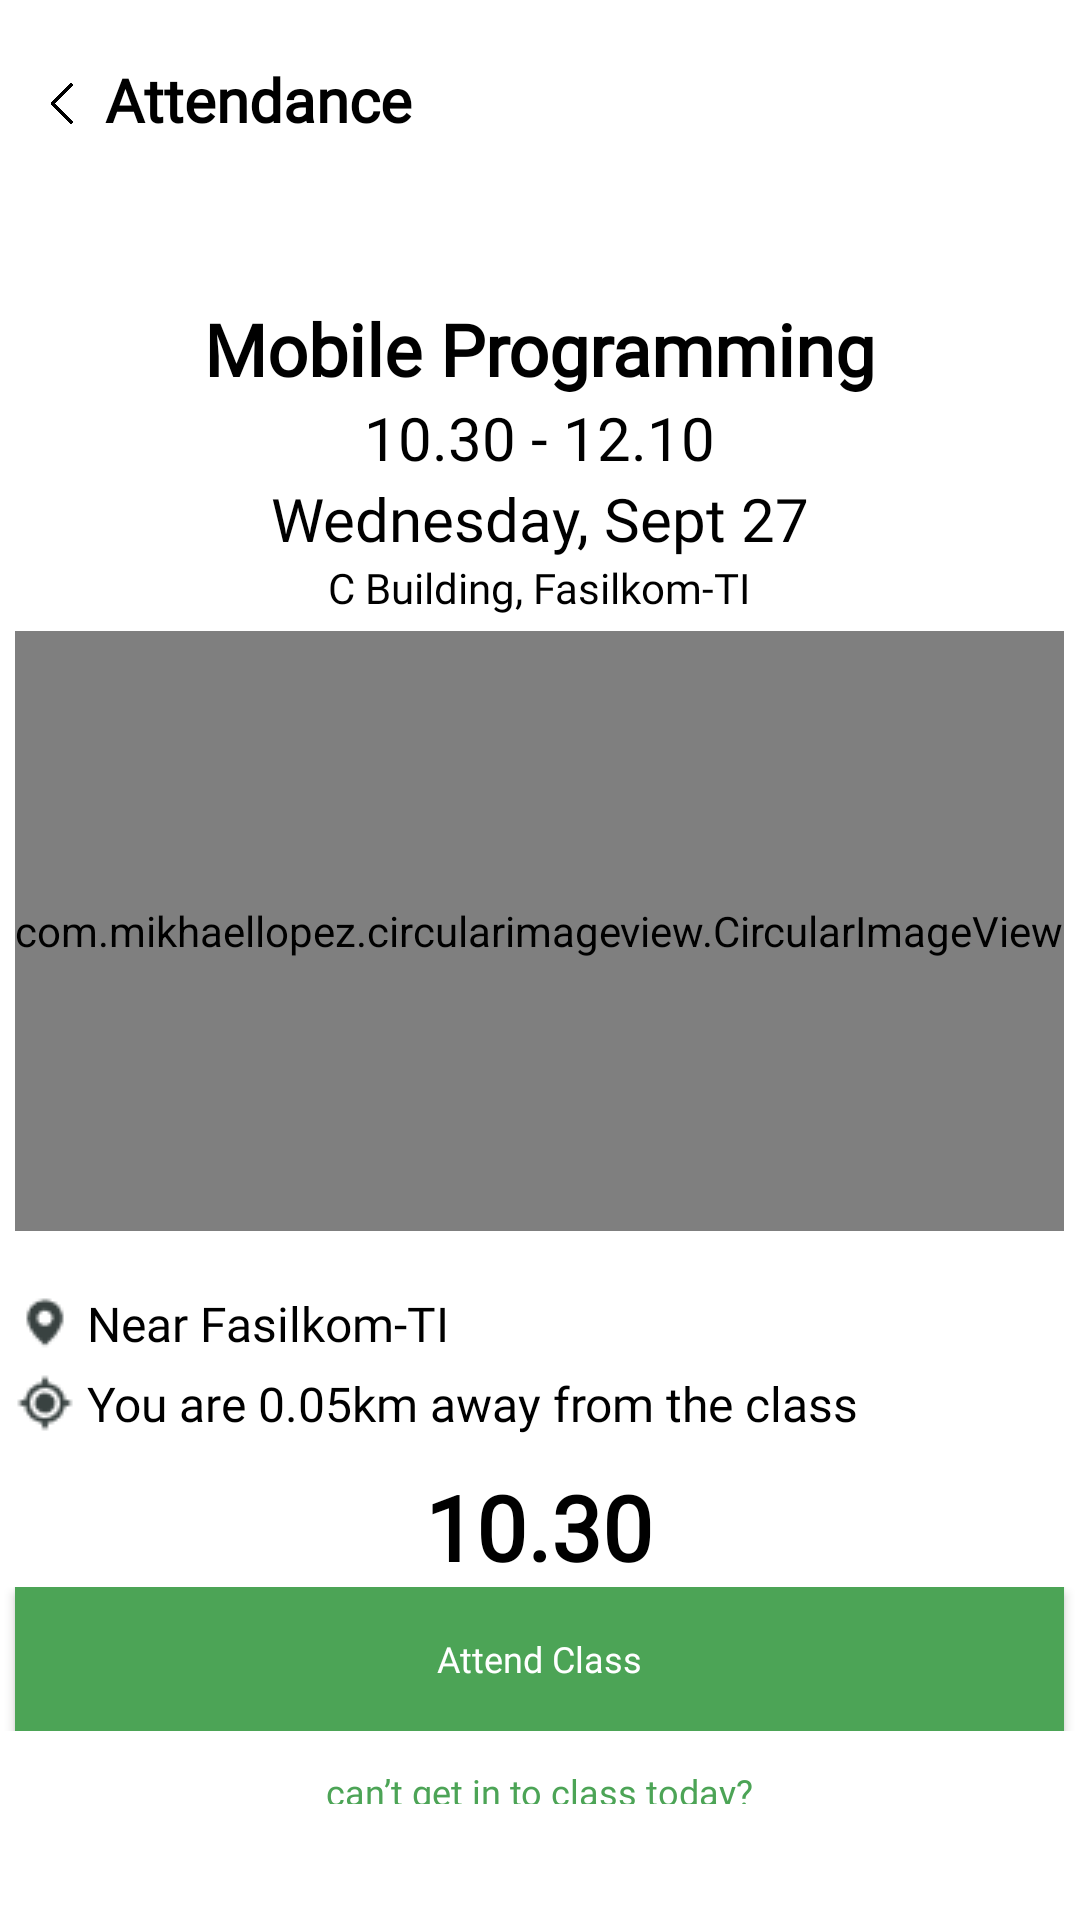

Here is an Android app screen rendered from its layout file. Give the layout XML and the strings, colors and styles it references.
<!-- AndroidManifest.xml: application theme Theme.ClassIn -->
<!-- res/layout/activity_getin_success.xml -->
<?xml version="1.0" encoding="utf-8"?>
<androidx.constraintlayout.widget.ConstraintLayout xmlns:android="http://schemas.android.com/apk/res/android"
    xmlns:app="http://schemas.android.com/apk/res-auto"
    xmlns:tools="http://schemas.android.com/tools"
    android:layout_width="match_parent"
    android:layout_height="match_parent"
    xmlns:card_view="http://schemas.android.com/apk/res-auto"
    tools:context=".ProfileActivity">

    <RelativeLayout xmlns:android="http://schemas.android.com/apk/res/android"
        xmlns:app="http://schemas.android.com/apk/res-auto"
        android:layout_width="match_parent"
        android:layout_height="match_parent">

        <ImageView
            android:id="@+id/back_mhs"
            android:layout_width="20dp"
            android:layout_height="33dp"
            app:srcCompat="@drawable/back"
            android:layout_alignParentStart="true"
            android:layout_marginStart="10dp"
            android:layout_marginTop="20dp"
            android:contentDescription="back_icon"/>

        <TextView
            android:id="@+id/title"
            android:layout_width="match_parent"
            android:layout_height="wrap_content"
            android:layout_marginLeft="5dp"
            android:layout_marginTop="19.5dp"
            android:layout_toRightOf="@id/back_mhs"
            android:text="Attendance"
            android:textColor="@color/black"
            android:fontFamily="@font/poppins_regular"
            android:textSize="20sp"
            android:textStyle="bold"/>
    </RelativeLayout>

    <TableLayout
        android:layout_width="match_parent"
        android:layout_height="match_parent"
        android:paddingTop="100dp"
        >

        <TableRow
            android:gravity="center_horizontal">
            <TextView
                android:layout_width="match_parent"
                android:layout_height="wrap_content"
                android:textAlignment="center"
                android:text="Mobile Programming"
                android:textColor="@color/black"
                android:textStyle="bold"
                android:fontFamily="@font/poppins_regular"
                android:textSize="24sp"/>
        </TableRow>

        <TableRow
            android:gravity="center_horizontal">
            <TextView
                android:layout_width="match_parent"
                android:layout_height="wrap_content"
                android:textAlignment="center"
                android:text="10.30 - 12.10"
                android:textColor="@color/black"
                android:fontFamily="@font/poppins_regular"
                android:textSize="20sp"/>
        </TableRow>

        <TableRow
            android:gravity="center_horizontal">
            <TextView
                android:layout_width="match_parent"
                android:layout_height="wrap_content"
                android:textAlignment="center"
                android:text="Wednesday, Sept 27"
                android:textColor="@color/black"
                android:fontFamily="@font/poppins_regular"
                android:textSize="20sp"/>
        </TableRow>

        <TableRow
            android:gravity="center_horizontal">
            <TextView
                android:layout_width="match_parent"
                android:layout_height="wrap_content"
                android:textAlignment="center"
                android:text="C Building, Fasilkom-TI"
                android:textColor="@color/black"
                android:fontFamily="@font/poppins_regular"
                android:textSize="14sp"/>
        </TableRow>

        <TableRow
            android:gravity="center_horizontal">
            <com.mikhaellopez.circularimageview.CircularImageView
                android:layout_marginTop="5dp"
                android:layout_height="200dp"
                android:src="@drawable/map"
                app:civ_border_color="@color/black"
                app:civ_border_width="1.5dp"
                />
        </TableRow>

        <TableRow
            android:gravity="center_horizontal">

            <TextView
                android:layout_width="match_parent"
                android:layout_height="wrap_content"
                android:layout_marginTop="20dp"
                android:drawableLeft="@drawable/ci_location"
                android:fontFamily="@font/poppins_regular"
                android:text=" Near Fasilkom-TI"
                android:textColor="@color/black"
                android:textSize="16sp" />
        </TableRow>

        <TableRow
            android:gravity="center_horizontal">

            <TextView
                android:layout_width="match_parent"
                android:layout_height="wrap_content"
                android:layout_marginTop="5dp"
                android:drawableLeft="@drawable/bx_current_location"
                android:fontFamily="@font/poppins_regular"
                android:text=" You are 0.05km away from the class"
                android:textColor="@color/black"
                android:textSize="16sp" />
        </TableRow>

        <TableRow
            android:gravity="center_horizontal">
            <TextView
                android:layout_width="match_parent"
                android:layout_height="wrap_content"
                android:textAlignment="center"
                android:layout_marginTop="10dp"
                android:text="10.30"
                android:textColor="@color/black"
                android:textStyle="bold"
                android:fontFamily="@font/poppins_regular"
                android:textSize="30sp"/>
        </TableRow>

        <TableRow
            android:gravity="center_horizontal">

            <androidx.appcompat.widget.AppCompatButton
                android:layout_width="match_parent"
                android:layout_height="wrap_content"
                android:background="@color/green"
                android:fontFamily="@font/poppins_regular"
                android:text="Attend Class"
                android:textAllCaps="false"
                android:textColor="@color/white"
                android:textSize="12dp"
                tools:ignore="TextContrastCheck" />
        </TableRow>

        <TableRow
            android:gravity="center_horizontal">
            <TextView
                android:layout_width="wrap_content"
                android:layout_height="wrap_content"
                android:text="can’t get in to class today?"
                android:fontFamily="@font/poppins_regular"
                android:textColor="@color/green"
                android:layout_marginTop="8dp"
                android:textSize="12sp"
                android:layout_gravity="center"
                />
        </TableRow>

    </TableLayout>

</androidx.constraintlayout.widget.ConstraintLayout>
<!-- resources referenced by this layout -->
<resources>
  <color name="black">#FF000000</color>
  <color name="green">#4CA456</color>
  <color name="white">#FFFFFFFF</color>
  <!-- drawable back: png bitmap (drawable, 4197 bytes) -->
  <!-- drawable bx_current_location: png bitmap (drawable, 650 bytes) -->
  <!-- drawable ci_location: png bitmap (drawable, 467 bytes) -->
  <!-- drawable map: png bitmap (drawable, 8537 bytes) -->
  <style name="Theme.ClassIn" parent="Theme.MaterialComponents.DayNight.NoActionBar">
          
          <item name="colorPrimary">@color/green</item>
          <item name="colorPrimaryVariant">@color/purple_700</item>
          <item name="colorOnPrimary">@color/white</item>
          
          <item name="colorSecondary">@color/green_ci</item>
          <item name="colorSecondaryVariant">@color/teal_700</item>
          <item name="colorOnSecondary">@color/black</item>
          
          <item name="android:statusBarColor" tools:targetApi="l">?attr/colorPrimary</item>
          
          <item name="fontFamily">@font/poppins_regular</item>
          <item name="android:textColor">@color/black</item>
      </style>
  <color name="purple_700">#FF3700B3</color>
  <color name="green_ci">#4CA456</color>
  <color name="teal_700">#FF018786</color>
</resources>
